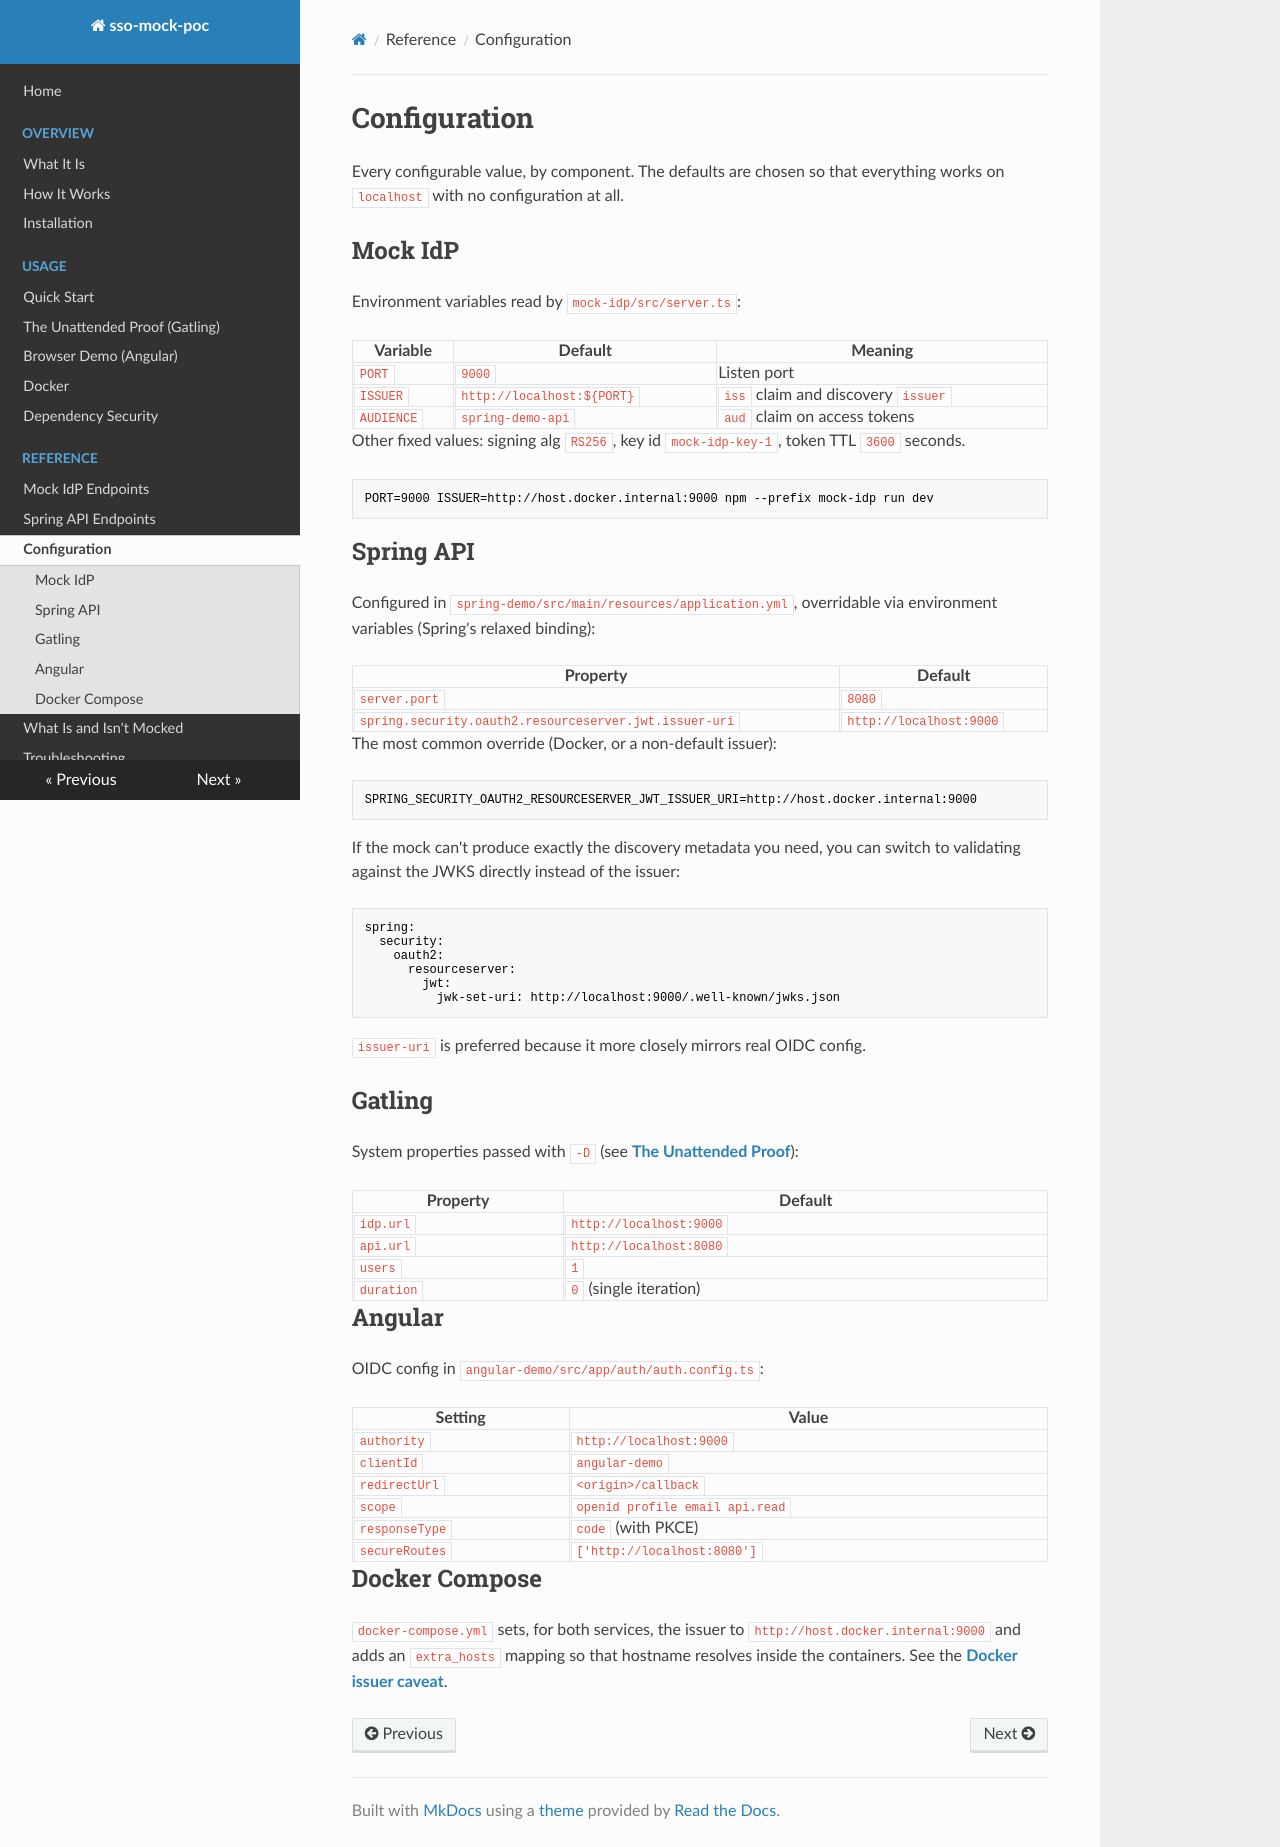

repository: matthewdeanmartin/oauth_emulator · page: reference/configuration/index.html · generator: mkdocs

# Configuration

Every configurable value, by component. The defaults are chosen so that
everything works on `localhost` with no configuration at all.

## Mock IdP

Environment variables read by `mock-idp/src/server.ts`:

| Variable   | Default                     | Meaning                                       |
|------------|-----------------------------|-----------------------------------------------|
| `PORT`     | `9000`                      | Listen port                                   |
| `ISSUER`   | `http://localhost:${PORT}`  | `iss` claim and discovery `issuer`            |
| `AUDIENCE` | `spring-demo-api`           | `aud` claim on access tokens                  |

Other fixed values: signing alg `RS256`, key id `mock-idp-key-1`, token TTL
`3600` seconds.

```bash
PORT=9000 ISSUER=http://host.docker.internal:9000 npm --prefix mock-idp run dev
```

## Spring API

Configured in `spring-demo/src/main/resources/application.yml`, overridable via
environment variables (Spring's relaxed binding):

| Property                                                  | Default                   |
|----------------------------------------------------------|---------------------------|
| `server.port`                                            | `8080`                    |
| `spring.security.oauth2.resourceserver.jwt.issuer-uri`   | `http://localhost:9000`   |

The most common override (Docker, or a non-default issuer):

```bash
SPRING_SECURITY_OAUTH2_RESOURCESERVER_JWT_ISSUER_URI=http://host.docker.internal:9000
```

If the mock can't produce exactly the discovery metadata you need, you can switch
to validating against the JWKS directly instead of the issuer:

```yaml
spring:
  security:
    oauth2:
      resourceserver:
        jwt:
          jwk-set-uri: http://localhost:9000/.well-known/jwks.json
```

`issuer-uri` is preferred because it more closely mirrors real OIDC config.

## Gatling

System properties passed with `-D` (see **[The Unattended Proof](../usage/gatling.md)**):

| Property   | Default                  |
|------------|--------------------------|
| `idp.url`  | `http://localhost:9000`  |
| `api.url`  | `http://localhost:8080`  |
| `users`    | `1`                      |
| `duration` | `0` (single iteration)   |

## Angular

OIDC config in `angular-demo/src/app/auth/auth.config.ts`:

| Setting                 | Value                                  |
|-------------------------|----------------------------------------|
| `authority`             | `http://localhost:9000`                |
| `clientId`              | `angular-demo`                         |
| `redirectUrl`           | `<origin>/callback`                    |
| `scope`                 | `openid profile email api.read`        |
| `responseType`          | `code` (with PKCE)                     |
| `secureRoutes`          | `['http://localhost:8080']`            |

## Docker Compose

`docker-compose.yml` sets, for both services, the issuer to
`http://host.docker.internal:9000` and adds an `extra_hosts` mapping so that
hostname resolves inside the containers. See the **[Docker issuer
caveat](../usage/docker.md#the-issuer-consistency-caveat)**.
